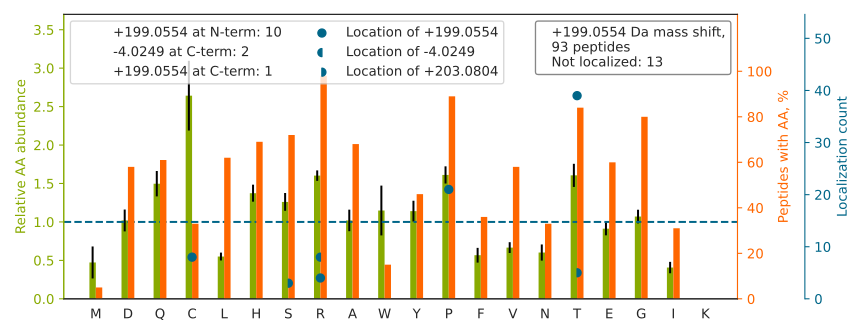

Data behind this chart, as committed beside it:
top isoform	localization score	spectrum
LGPTHSPNHNFQDDYHEDGFCQPYR		140721_Fusion_Yoshiki_HEK_T2KO_TCL_VVA05…
TCRPDQFECEDGSCIHGSR		140721_Fusion_Yoshiki_HEK_T2KO_TCL_VVA05…
DGPTSSTNPEVTHDPCNYHSHAGAR		140721_Fusion_Yoshiki_HEK_T2KO_TCL_VVA05…
ER[-4]QPDGT[+203]PGGSGAAVAPAAGQGSHSR	0.7498	140721_Fusion_Yoshiki_HEK_T2KO_TCL_VVA05…
AT[+199]VTPGVEPGCAGHCSTYGHLCR	0.9814	140721_Fusion_Yoshiki_HEK_T2KO_TCL_VVA05…
T[+199]CPSSYFHCDNGNCIHR	0.6744	140721_Fusion_Yoshiki_HEK_T2KO_TCL_VVA05…
TREEECHFYAGGQVYPGEASR		140721_Fusion_Yoshiki_HEK_T2KO_TCL_VVA05…
SLEHSEGPVGRDPAGPPDGGPDTEPR		140721_Fusion_Yoshiki_HEK_T2KO_TCL_VVA05…
GYT[+199]QDNNIVNYGIPAHR	1.0	140721_Fusion_Yoshiki_HEK_T2KO_TCL_VVA05…
SAT[+199]AGSEGGFLAPEYR	1	140721_Fusion_Yoshiki_HEK_T2KO_TCL_VVA05…
ASC[+199]ETPASTPEAHEHAPAHSNPSGR	0.9986	140721_Fusion_Yoshiki_HEK_T2KO_TCL_VVA05…
FLISDR[+199]DPQCNLHCSR	0.9752	140721_Fusion_Yoshiki_HEK_T2KO_TCL_VVA05…
VIS[+203]DGEQGGQQGHR[-4]	1.0	140721_Fusion_Yoshiki_HEK_T2KO_TCL_VVA05…
APVP[+199]TGEVYFADSFDR	0.6781	140721_Fusion_Yoshiki_HEK_T2KO_TCL_VVA05…
QGTDRP[+199]LGGFHGCIHEVR	0.5826	140721_Fusion_Yoshiki_HEK_T2KO_TCL_VVA05…
HGYSSP[+199]AHQVPQHGPLYQSDSGPR	0.9968	140721_Fusion_Yoshiki_HEK_T2KO_TCL_VVA05…
SHSSGSVLP[+199]LGELEGR	1.0	140721_Fusion_Yoshiki_HEK_T2KO_TCL_VVA05…
QDCSQSTCSSHQITCSNGQCIPSEYR		140721_Fusion_Yoshiki_HEK_T2KO_TCL_VVA05…
AAYST[+199]GGCLHTCSR	0.9993	140721_Fusion_Yoshiki_HEK_T2KO_TCL_VVA05…
SHP[+199]ASPSPPGPQASPVLPVSYR	0.9946	140721_Fusion_Yoshiki_HEK_T2KO_TCL_VVA05…
EASIT[+199]VSVLHGTHSGPSYTPVPGSTRPIR	1	140721_Fusion_Yoshiki_HEK_T2KO_TCL_VVA05…
HFVCDHDR[+199]DCADGSDESPECEYPTCGPSEFR	0.01542	140721_Fusion_Yoshiki_HEK_T2KO_TCL_VVA05…
SDESASC[+199]AYPTCFPLTQFTCNNGR	1	140721_Fusion_Yoshiki_HEK_T2KO_TCL_VVA05…
FQSP[+199]YEEQLEQQR	0.9999	140721_Fusion_Yoshiki_HEK_T2KO_TCL_VVA05…
MTTNAGPLHPYWPQHLR		140721_Fusion_Yoshiki_HEK_T2KO_TCL_VVA05…
ESP[+199]PQQQPPRLPPEVEAGQR	0.8232	140721_Fusion_Yoshiki_HEK_T2KO_TCL_VVA05…
C[+199]DGHQDCQDGRDEANCPTHSTLTCMSR	0.9994	140721_Fusion_Yoshiki_HEK_T2KO_TCL_VVA05…
GT[+199]PGPPPAHGAALQPHPR	0.07646	140721_Fusion_Yoshiki_HEK_T2KO_TCL_VVA05…
T[+199]QGTPVHLNYR	0.9038	140721_Fusion_Yoshiki_HEK_T2KO_TCL_VVA05…
LHT[+199]LSVEHQR	1	140721_Fusion_Yoshiki_HEK_T2KO_TCL_VVA05…
DLNISHINAAT[+199]GTSASLVYR	0.9671	140721_Fusion_Yoshiki_HEK_T2KO_TCL_VVA05…
AYVC[+199]DHDNDCQDGSDEHACNYPTCGGYQFTCPSG…	0.2848	140721_Fusion_Yoshiki_HEK_T2KO_TCL_VVA05…
GPGT[+199]VPPGPGHSHQR	0.9736	140721_Fusion_Yoshiki_HEK_T2KO_TCL_VVA05…
AR[-4]ET[+203]VENLPPLPLDPVLR	0.8919	140721_Fusion_Yoshiki_HEK_T2KO_TCL_VVA05…
T[+199]TNAGPLHPYWPQHLR	0.9983	140721_Fusion_Yoshiki_HEK_T2KO_TCL_VVA05…
GQDST[+199]IAASEQQVAAR	1.0	140721_Fusion_Yoshiki_HEK_T2KO_TCL_VVA05…
FR[-4]PHHPEERPT[+203]TAAGTSLDR	0.9252	140721_Fusion_Yoshiki_HEK_T2KO_TCL_VVA05…
TCGPSSFSCPGTHVCVPER		140721_Fusion_Yoshiki_HEK_T2KO_TCL_VVA05…
AAT[+199]VGSLAGQPLQER	1	140721_Fusion_Yoshiki_HEK_T2KO_TCL_VVA05…
HTSVQTT[+199]SSGSGPFTDVR	0.6667	140721_Fusion_Yoshiki_HEK_T2KO_TCL_VVA05…
SWT[+199]AADTAAQITQR	0.7059	140721_Fusion_Yoshiki_HEK_T2KO_TCL_VVA05…
HT[+199]QLTGPALEAWTDR	0.949	140721_Fusion_Yoshiki_HEK_T2KO_TCL_VVA05…
DDEVAFQDLC[+199]PYGHGTVPSLHDTR	0.5539	140721_Fusion_Yoshiki_HEK_T2KO_TCL_VVA05…
IGP[+199]TGSGPLLHIPHR	0.9252	140721_Fusion_Yoshiki_HEK_T2KO_TCL_VVA05…
T[+199]HVTHHPISDHEATLR	1	140721_Fusion_Yoshiki_HEK_T2KO_TCL_VVA05…
WYDSHGLIT[+199]SHPSQVLR	0.9961	140721_Fusion_Yoshiki_HEK_T2KO_TCL_VVA05…
VYQP[+199]FLTTCDGHR	0.9998	140721_Fusion_Yoshiki_HEK_T2KO_TCL_VVA05…
FR[-4]PYNPEERPTT[+203]AAGTSLDR	0.00514	140721_Fusion_Yoshiki_HEK_T2KO_TCL_VVA05…
GARPSGEPGCSCAQPAAEVAAPGWAQVR		140721_Fusion_Yoshiki_HEK_T2KO_TCL_VVA05…
SR[+199]DPHYDDFR	0.1018	140721_Fusion_Yoshiki_HEK_T2KO_TCL_VVA05…
LSYVYDWSAP[+199]PSQCCQR	0.8505	140721_Fusion_Yoshiki_HEK_T2KO_TCL_VVA05…
YAT[+199]LEHPFHCPR	1.0	140721_Fusion_Yoshiki_HEK_T2KO_TCL_VVA05…
LVDLNLAGEP[+199]TEGAPVAVQR	0.9492	140721_Fusion_Yoshiki_HEK_T2KO_TCL_VVA05…
QFEHLDP[+199]QNQHTFEAR	1	140721_Fusion_Yoshiki_HEK_T2KO_TCL_VVA05…
AGQP[+199]PTAAAAAQPR	0.9939	140721_Fusion_Yoshiki_HEK_T2KO_TCL_VVA05…
LGP[+199]HVTTEYVGPSSER	0.887	140721_Fusion_Yoshiki_HEK_T2KO_TCL_VVA05…
AT[+199]ISHVSPDSLYLFR	0.1711	140721_Fusion_Yoshiki_HEK_T2KO_TCL_VVA05…
T[+199]VDTLPSPQHPVAHCCSQLEER	0.5317	140721_Fusion_Yoshiki_HEK_T2KO_TCL_VVA05…
T[+199]LPPLPPGPTPAQQPGR	0.9998	140721_Fusion_Yoshiki_HEK_T2KO_TCL_VVA05…
DEANC[+199]PTHSTLTCMSR	0.9869	140721_Fusion_Yoshiki_HEK_T2KO_TCL_VVA05…
... 33 more rows
